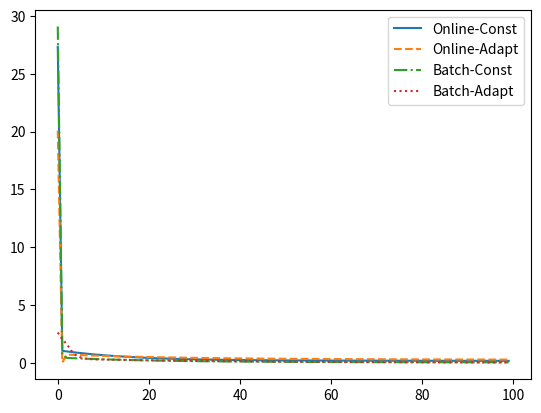

This chart was generated by the following Python code:
import time
from matplotlib import pyplot as plt
import numpy as np
from scipy.special import expit
E_arr_arr=[]
E_arr = []
f = lambda x: 0.1 * np.cos(0.5 * x) + 0.09 * np.sin(0.5 * x)

def normalize_data(data, min_val, max_val):
    min_data = np.min(data)
    max_data = np.max(data)
    normalized_data = (data - min_data) / (max_data - min_data) * (max_val - min_val) + min_val
    return normalized_data

class Network:
    def __init__(self, input_size, hidden_size, output_size, learning_rate=0.01):
        self.input_size = input_size
        self.hidden_size = hidden_size
        self.output_size = output_size
        self.learning_rate = learning_rate
        self.start_learn_rate =  learning_rate

        self.weights_input_hidden = np.random.randn(self.input_size, self.hidden_size)
        self.bias_hidden = np.random.randn(1, self.hidden_size)
        self.weights_hidden_output = np.random.randn(self.hidden_size, self.output_size)
        self.bias_output = np.random.randn(1, self.output_size)

    def sigmoid(self, x):
        return expit(x)
    def sigmoid_derivative(self, x):
        return x * (1 - x)

    def forward(self, inputs):
        self.hidden_input = np.dot(inputs, self.weights_input_hidden) + self.bias_hidden
        self.hidden_output = self.sigmoid(self.hidden_input)
        self.output = np.dot(self.hidden_output, self.weights_hidden_output) + self.bias_output
        return self.output
    def predict(self, inputs):
        output = self.forward(inputs)
        result = [el[0] for el in output]
        return normalize_data(result, -0.13446, 0.13446)
    
    def backward(self, inputs, target, output):
        error = target - output
        delta_hidden = error.dot(self.weights_hidden_output.T) * self.sigmoid_derivative(self.hidden_output)

        self.weights_hidden_output += self.hidden_output.T.dot(error) * self.learning_rate
        self.bias_output += np.sum(error, axis=0, keepdims=True) * self.learning_rate
        self.weights_input_hidden += inputs.T.dot(delta_hidden) * self.learning_rate
        self.bias_hidden += np.sum(delta_hidden, axis=0, keepdims=True) * self.learning_rate

    def backwardBatch(self, inputs, targets, outputs):
        error = targets - outputs
        mse_batch = np.sum(error)/len(error)
        inputs_cut = 0
        for j  in range(len(error)): inputs_cut += error[j]*inputs[j]
        mse_batch = np.array(mse_batch)
        inputs_cut = np.array(inputs_cut).reshape(1,-1)
        delta_hidden = mse_batch.dot(self.weights_hidden_output.T) * self.sigmoid_derivative(self.hidden_output)
        self.weights_hidden_output += self.hidden_output.T.dot(mse_batch) * self.learning_rate
        self.bias_output += np.sum(mse_batch, axis=0, keepdims=True) * self.learning_rate
        self.weights_input_hidden += inputs_cut.T.dot(delta_hidden) * self.learning_rate
        self.bias_hidden += np.sum(delta_hidden, axis=0, keepdims=True) * self.learning_rate

    def train(self, inputs, targets, epochs: int,isAdapt:bool = False):
        global E_arr
        for epoch in range(epochs):
            e_arr = []
            for i in range(len(inputs)):
                input_data = np.array([inputs[i]])
                target_data = np.array([targets[i]])
                output = self.forward(input_data)
                e_arr.append(targets[i] - output)
                self.backward(input_data, target_data, output)
            E2 = np.sum(np.array(e_arr)**2)/2
            E_arr.append(E2)
            self.learning_rate = min(0.2,max(self.learning_rate * E2,0.0046)) if isAdapt else self.learning_rate
            #print(f"Online: Epoch: {epoch} MSE: {E2}")
    def trainBatch(self,inputs,targets,epochs: int,batchsize: int, isAdapt: bool = False):
        global E_arr
        if(len(inputs) % batchsize != 0): return ValueError
        inputspack= [inputs[i-batchsize:i] for i in range(batchsize,len(inputs),batchsize)]
        targetspack= [targets[i-batchsize:i] for i in range(batchsize,len(targets),batchsize)]
        for epoch in range(epochs):
            e_arr = []
            for i in range(len(inputspack)):
                outputs = [self.forward(batchElem).item() for batchElem in inputspack[i]]                
                e_arr.append(np.mean(targetspack[i]-outputs))
                self.backwardBatch(inputspack[i], targetspack[i], outputs)
            E2 = np.sum(np.array(e_arr)**2)/2
            E_arr.append(E2)
            self.learning_rate = min(0.2,max(self.learning_rate * E2,0.0046)) if isAdapt else self.learning_rate
            #print(f"Batch: Epoch: {epoch} MSE: {E2}")

def get_train_data(all_points, input_size):
    result_X = [all_points[i:i+input_size] for i in range(len(all_points) - input_size)]
    result_Y = [all_points[i] for i in range(input_size, len(all_points), 1)]
    return np.array(result_X), np.array(result_Y)

input_size = 8
hidden_size = 3
output_size = 1
epochs = 100

all_train_points = f(np.arange(100, 200, 0.2))
all_test_points = f(np.arange(180, 280, 0.2))
X_train, Y_train = get_train_data(all_train_points, input_size)
X_test, Y_test = get_train_data(all_test_points, input_size)

def cutVer(E_arr,epochs,all_train_points,predicted,start,end):
    print(f"Time taken: {(end-start)*10**3:.03f}ms")
    print(min(E_arr))
    plt.plot(range(0,epochs),E_arr)
    plt.show()
    plt.plot(np.arange(100, 200, 0.2), all_train_points)
    plt.plot(np.arange(181.6, 280, 0.2), predicted,":")
    plt.show()


#Online-Const
NN = Network(input_size, hidden_size, output_size)
start = time.time()
NN.train(X_train, Y_train, epochs,False)
E_arr_arr.append(E_arr)
end = time.time()
predicted = NN.predict(X_test)
#cutVer(E_arr,epochs,all_train_points,predicted,start,end)
#Online-Adapt
E_arr=[]
NN2 = Network(input_size, hidden_size, output_size)
start = time.time()
NN2.train(X_train, Y_train, epochs,True)
E_arr_arr.append(E_arr)
end = time.time()
predicted = NN2.predict(X_test)
#cutVer(E_arr,epochs,all_train_points,predicted,start,end)
#Batch-Const
E_arr=[]
NN3 = Network(input_size, hidden_size, output_size)
start = time.time()
NN3.trainBatch(X_train, Y_train, epochs,4,False)
E_arr_arr.append(E_arr)
end = time.time()
predicted = NN3.predict(X_test)
#cutVer(E_arr,epochs,all_train_points,predicted,start,end)
#Batch-Adapt
E_arr=[]
NN4 = Network(input_size, hidden_size, output_size)
start = time.time()
NN4.trainBatch(X_train, Y_train, epochs,4,True)
E_arr_arr.append(E_arr)
end = time.time()
predicted = NN4.predict(X_test)
#cutVer(E_arr,epochs,all_train_points,predicted,start,end)
print(E_arr_arr)
plt.plot(range(epochs),E_arr_arr[0],"-")
plt.plot(range(epochs),E_arr_arr[1],"--")
plt.plot(range(epochs),E_arr_arr[2],"-.")
plt.plot(range(epochs),E_arr_arr[3],":")
plt.legend(['Online-Const','Online-Adapt','Batch-Const','Batch-Adapt'],loc="upper right")
plt.show()

